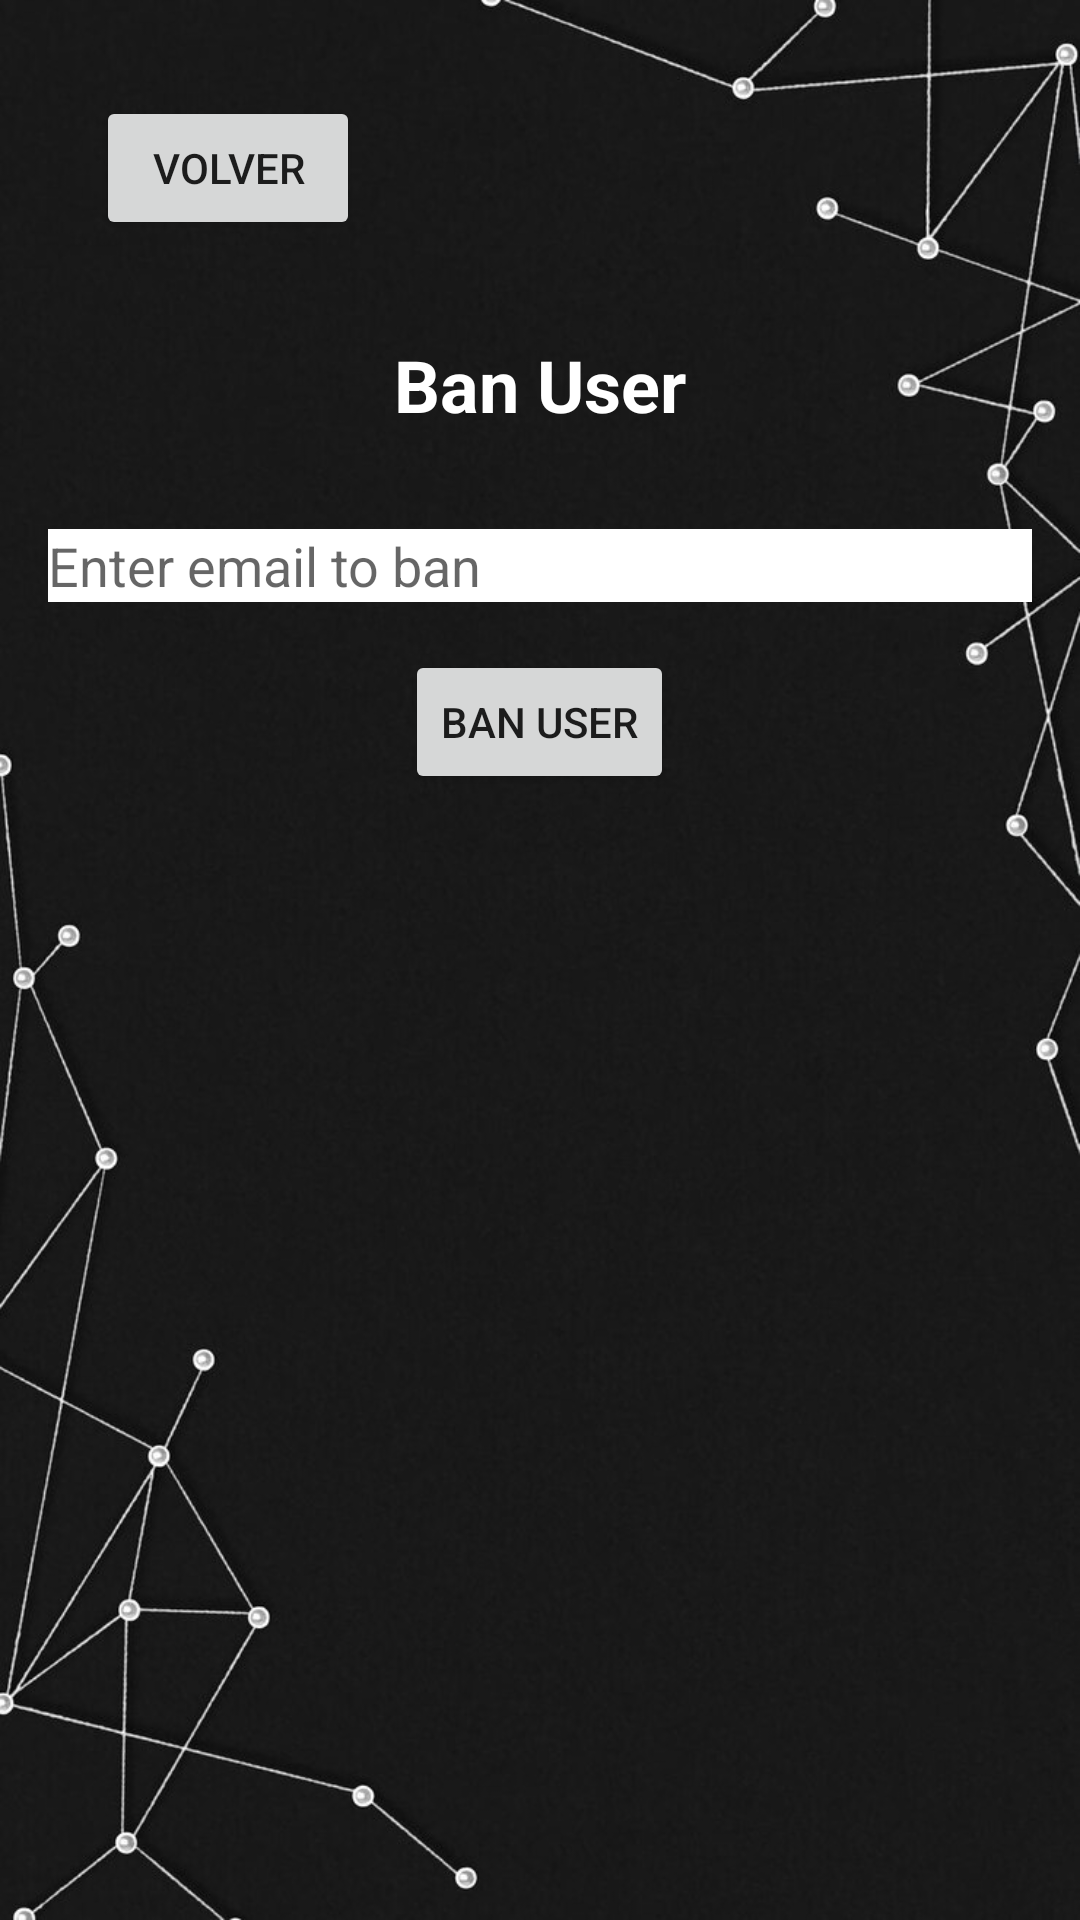

The Android layout XML behind this screen, and the referenced resources:
<!-- AndroidManifest.xml: application theme Theme.CiberHugo -->
<!-- res/layout/activity_admin_ban_users.xml -->
<RelativeLayout xmlns:android="http://schemas.android.com/apk/res/android"
    android:layout_width="match_parent"
    android:layout_height="match_parent"
    android:padding="16dp"
    android:background="@drawable/login_register_background">

    <Button
        android:id="@+id/buttonBackToMenu"
        android:layout_width="wrap_content"
        android:layout_height="wrap_content"
        android:layout_alignParentTop="true"
        android:layout_margin="16dp"
        android:text="@string/backToMenu"/>

    <TextView
        android:id="@+id/textViewTitle"
        android:layout_width="wrap_content"
        android:layout_height="wrap_content"
        android:text="Ban User"
        android:textSize="24sp"
        android:layout_below="@id/buttonBackToMenu"
        android:textColor="@color/white"
        android:textStyle="bold"
        android:layout_centerHorizontal="true"
        android:layout_marginBottom="32dp"
        android:layout_marginTop="16dp"/>

    <EditText
        android:id="@+id/editTextEmail"
        android:layout_width="match_parent"
        android:layout_height="wrap_content"
        android:hint="Enter email to ban"
        android:inputType="textEmailAddress"
        android:layout_below="@id/textViewTitle"
        android:layout_centerHorizontal="true"
        android:layout_marginBottom="16dp"
        android:background="@color/white"/>

    <Button
        android:id="@+id/buttonBanUser"
        android:layout_width="wrap_content"
        android:layout_height="wrap_content"
        android:text="Ban User"
        android:layout_below="@id/editTextEmail"
        android:layout_centerHorizontal="true"
        android:layout_marginBottom="16dp" />


</RelativeLayout>
<!-- resources referenced by this layout -->
<resources>
  <color name="white">#FFFFFFFF</color>
  <!-- drawable login_register_background: jpg bitmap (drawable, 68416 bytes) -->
  <string name="backToMenu">Volver</string>
  <style name="Theme.CiberHugo" parent="Theme.MaterialComponents.DayNight.DarkActionBar">
          
          <item name="colorPrimary">@color/purple_500</item>
          <item name="colorPrimaryVariant">@color/purple_700</item>
          <item name="colorOnPrimary">@color/white</item>
          
          <item name="colorSecondary">@color/teal_200</item>
          <item name="colorSecondaryVariant">@color/teal_700</item>
          <item name="colorOnSecondary">@color/black</item>
          
          <item name="android:statusBarColor">?attr/colorPrimaryVariant</item>
          
      </style>
  <color name="purple_500">#FF6200EE</color>
  <color name="purple_700">#FF3700B3</color>
  <color name="teal_200">#FF03DAC5</color>
  <color name="teal_700">#FF018786</color>
  <color name="black">#FF000000</color>
</resources>
